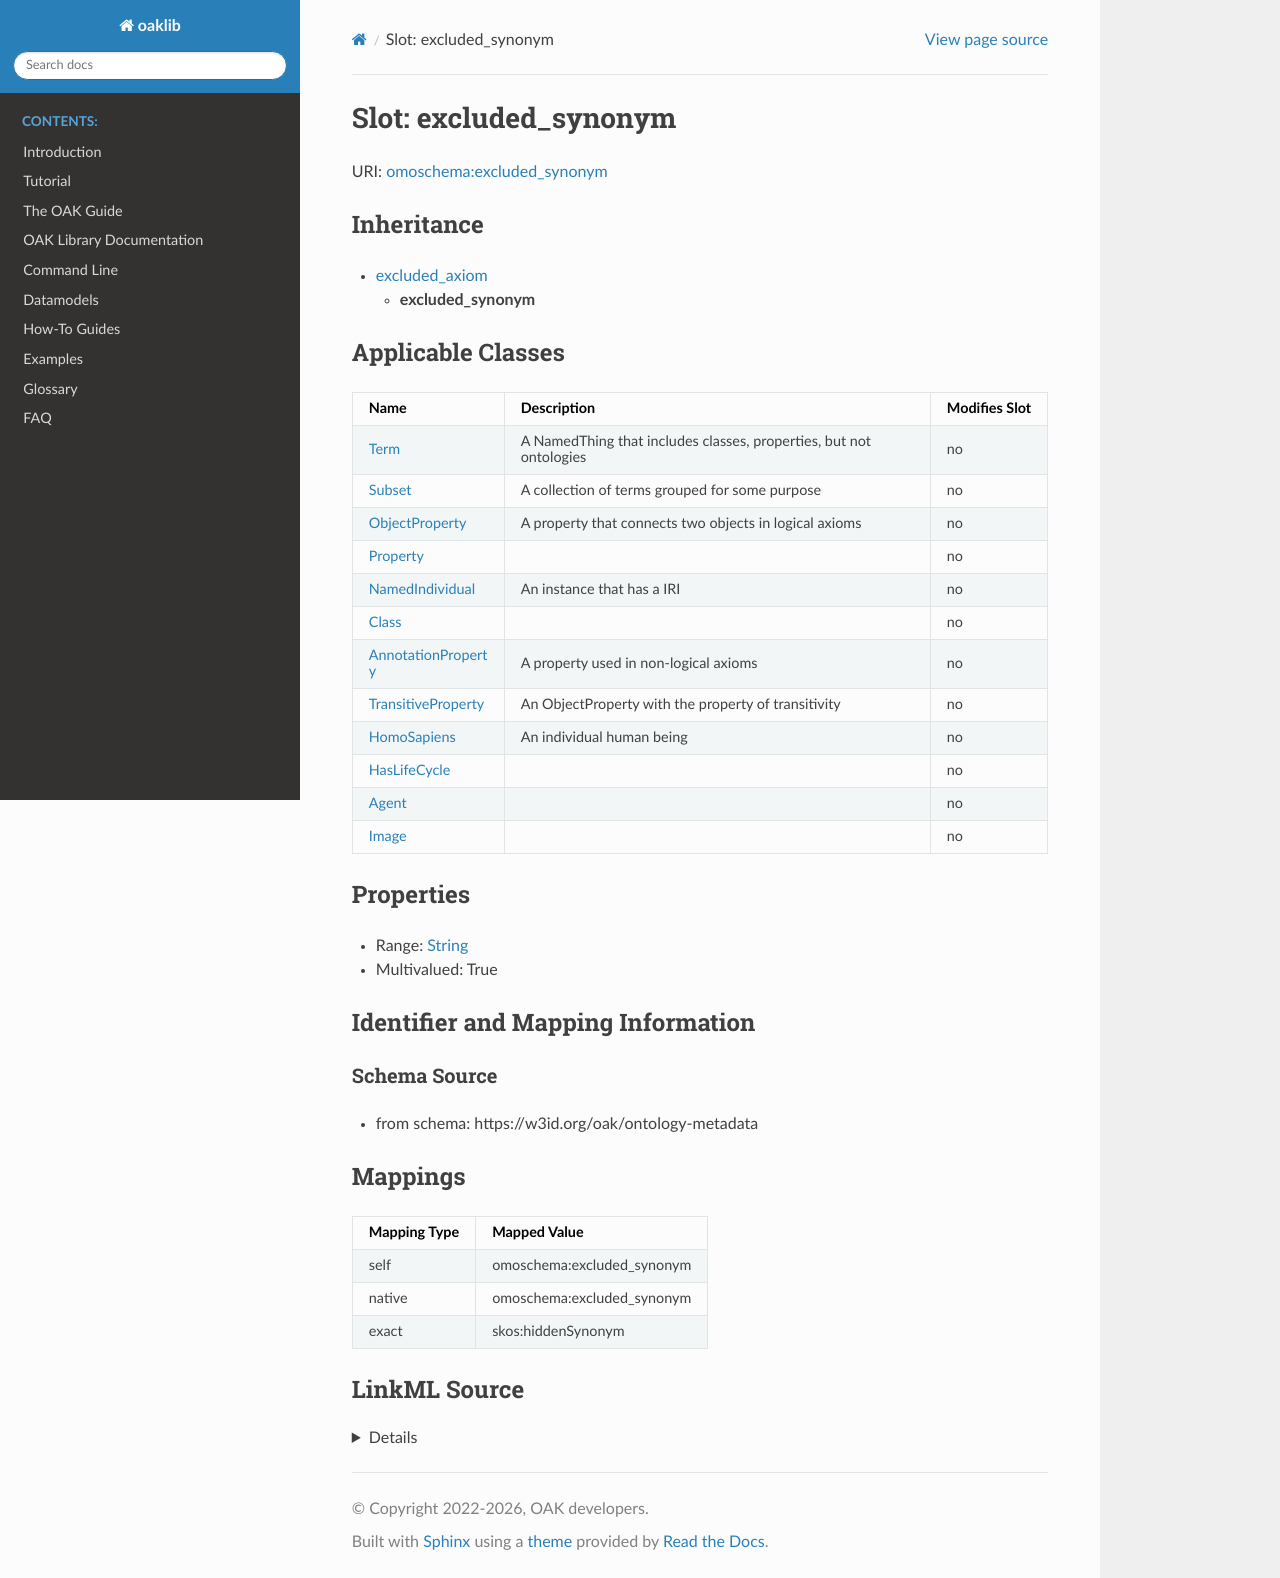

repository: INCATools/ontology-access-kit · page: datamodels/ontology-metadata/excluded_synonym.html · generator: sphinx



# Slot: excluded_synonym



URI: [omoschema:excluded_synonym](https://w3id.org/oak/ontology-metadata/excluded_synonym)




## Inheritance

* [excluded_axiom](excluded_axiom.md)
    * **excluded_synonym**






## Applicable Classes

| Name | Description | Modifies Slot |
| --- | --- | --- |
| [Class](Class.md) |  |  no  |
| [HomoSapiens](HomoSapiens.md) | An individual human being |  no  |
| [Agent](Agent.md) |  |  no  |
| [Property](Property.md) |  |  no  |
| [AnnotationProperty](AnnotationProperty.md) | A property used in non-logical axioms |  no  |
| [HasLifeCycle](HasLifeCycle.md) |  |  no  |
| [NamedIndividual](NamedIndividual.md) | An instance that has a IRI |  no  |
| [Image](Image.md) |  |  no  |
| [Term](Term.md) | A NamedThing that includes classes, properties, but not ontologies |  no  |
| [ObjectProperty](ObjectProperty.md) | A property that connects two objects in logical axioms |  no  |
| [Subset](Subset.md) | A collection of terms grouped for some purpose |  no  |
| [TransitiveProperty](TransitiveProperty.md) | An ObjectProperty with the property of transitivity |  no  |







## Properties

* Range: [String](String.md)

* Multivalued: True





## Identifier and Mapping Information







### Schema Source


* from schema: https://w3id.org/oak/ontology-metadata




## Mappings

| Mapping Type | Mapped Value |
| ---  | ---  |
| self | omoschema:excluded_synonym |
| native | omoschema:excluded_synonym |
| exact | skos:hiddenSynonym |




## LinkML Source

<details>
```yaml
name: excluded_synonym
from_schema: https://w3id.org/oak/ontology-metadata
exact_mappings:
- skos:hiddenSynonym
rank: 1000
is_a: excluded_axiom
alias: excluded_synonym
domain_of:
- HasLifeCycle
range: string
multivalued: true

```
</details>
